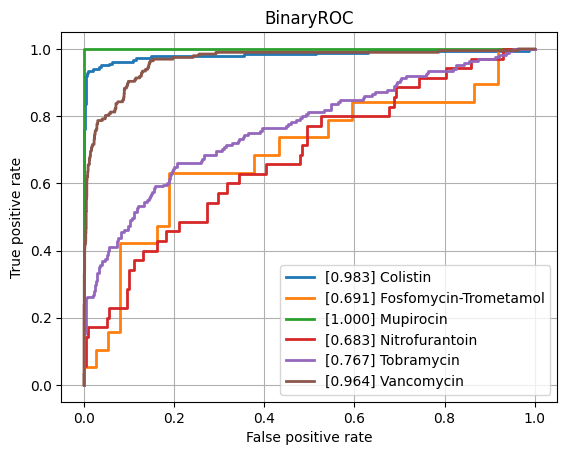

The file beside this chart, header and first rows:
class, ROCAUC, n_positives, n_negatives
Amikacin, 0.7724, 117, 798
Amoxicillin-Clavulanic acid, 0.8422, 1516, 1116
Ampicillin, 0.893, 2849, 607
Ampicillin-Amoxicillin, 0.8396, 1266, 42
Cefazolin, 0.8462, 135, 51
Cefepime, 0.8351, 985, 1793
Cefpodoxime, 0.8875, 43, 31
Ceftazidime, 0.8548, 1325, 2008
Ceftriaxone, 0.8212, 1210, 1704
Cefuroxime, 0.8928, 933, 119
Ciprofloxacin, 0.8257, 2493, 3490
Clindamycin, 0.8786, 1348, 497
Colistin, 0.9827, 184, 456
Cotrimoxazole, 0.8425, 3118, 3715
Ertapenem, 0.7766, 34, 839
Erythromycin, 0.8575, 1216, 340
Fosfomycin, 0.8362, 378, 733
Fosfomycin-Trometamol, 0.6913, 19, 37
Fusidic acid, 0.8321, 141, 137
Gentamicin, 0.9414, 3183, 1756
Imipenem, 0.958, 2857, 3144
Levofloxacin, 0.8336, 594, 671
Meropenem, 0.8767, 908, 3135
Mupirocin, 1.0, 7, 42
Nitrofurantoin, 0.6828, 35, 198
Norfloxacin, 0.7882, 30, 76
Oxacillin, 0.8596, 448, 246
Penicillin, 0.8775, 480, 39
Piperacillin-Tazobactam, 0.8327, 2074, 2616
Rifampicin, 0.8592, 66, 756
Teicoplanin, 0.8905, 3, 134
Tetracycline, 0.819, 296, 464
Tobramycin, 0.7674, 171, 508
Vancomycin, 0.9636, 197, 2106
micro, 0.8987, , 
macro, 0.8517, , 
